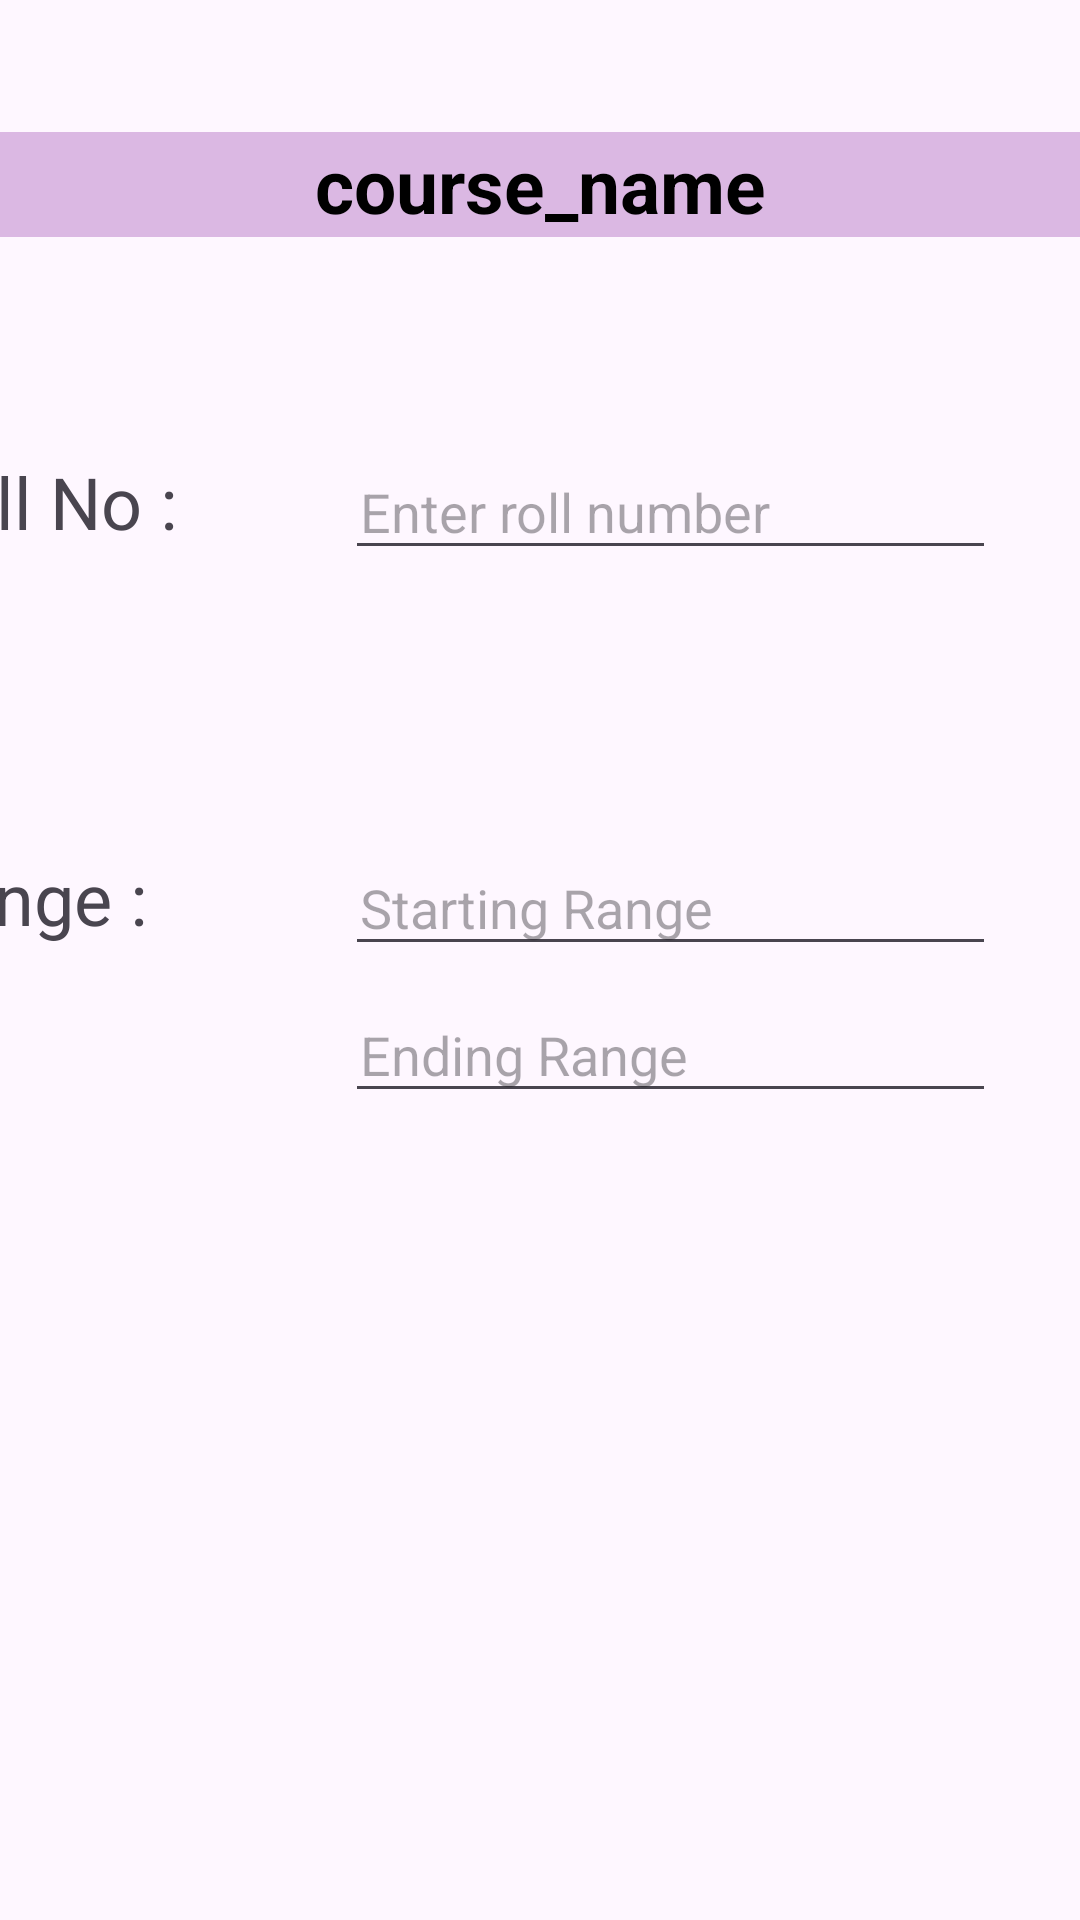

Here is an Android app screen rendered from its layout file. Give the layout XML and the strings, colors and styles it references.
<!-- AndroidManifest.xml: application theme Theme.Project01 -->
<!-- res/layout/activity_add_students.xml -->
<?xml version="1.0" encoding="utf-8"?>
<androidx.constraintlayout.widget.ConstraintLayout xmlns:android="http://schemas.android.com/apk/res/android"
    xmlns:app="http://schemas.android.com/apk/res-auto"
    xmlns:tools="http://schemas.android.com/tools"
    android:layout_width="match_parent"
    android:layout_height="match_parent"
    tools:context=".AddStudents">

    <EditText
        android:id="@+id/range1"
        android:layout_width="217dp"
        android:layout_height="39dp"
        android:ems="10"
        android:hint="Starting Range"
        android:inputType="number"
        android:padding="5dp"
        app:layout_constraintBottom_toBottomOf="@+id/range"
        app:layout_constraintStart_toStartOf="@+id/rollnumber" />

    <EditText
        android:id="@+id/range2"
        android:layout_width="217dp"
        android:layout_height="39dp"
        android:layout_marginTop="10dp"
        android:ems="10"
        android:hint="Ending Range"
        android:inputType="number"
        android:padding="5dp"
        app:layout_constraintStart_toStartOf="@+id/range1"
        app:layout_constraintTop_toBottomOf="@+id/range1" />

    <EditText
        android:id="@+id/rollnumber"
        android:layout_width="217dp"
        android:layout_height="39dp"
        android:layout_marginEnd="28dp"
        android:ems="10"
        android:hint="Enter roll number"
        android:inputType="number"
        android:padding="5dp"
        app:layout_constraintBottom_toBottomOf="@+id/rollno"
        app:layout_constraintEnd_toEndOf="parent"
        app:layout_constraintTop_toTopOf="@id/name" />

    <TextView
        android:id="@+id/coursename2"
        android:layout_width="match_parent"
        android:layout_height="35dp"
        android:layout_marginTop="44dp"
        android:background="#dbb8e3"
        android:gravity="center_horizontal|center_vertical"
        android:text="course_name"
        android:textColor="@color/black"
        android:textSize="25dp"
        android:textStyle="bold"
        app:layout_constraintEnd_toEndOf="parent"
        app:layout_constraintStart_toStartOf="parent"
        app:layout_constraintTop_toTopOf="parent" />

    <TextView
        android:id="@+id/rollno"
        android:layout_width="103dp"
        android:layout_height="39dp"
        android:layout_marginStart="10dp"
        android:layout_marginTop="72dp"
        android:layout_marginEnd="287dp"
        android:text="Roll No :"
        android:textSize="24sp"
        app:layout_constraintEnd_toEndOf="parent"
        app:layout_constraintHorizontal_bias="1.0"
        app:layout_constraintStart_toStartOf="parent"
        app:layout_constraintTop_toBottomOf="@+id/coursename2" />

    <TextView
        android:id="@+id/range"
        android:layout_width="103dp"
        android:layout_height="39dp"
        android:layout_marginTop="204dp"
        android:layout_marginEnd="287dp"
        android:text="Range :"
        android:textSize="24sp"
        app:layout_constraintEnd_toEndOf="parent"
        app:layout_constraintHorizontal_bias="0.0"
        app:layout_constraintStart_toStartOf="@+id/rollno"
        app:layout_constraintTop_toBottomOf="@+id/coursename2" />



    <Button
        android:id="@+id/addStudentButton"
        android:layout_width="108dp"
        android:layout_height="50dp"
        android:layout_marginTop="109dp"
        android:layout_marginEnd="62dp"
        android:layout_marginBottom="194dp"
        android:text="Add"
        android:textSize="20sp"
        app:layout_constraintBottom_toBottomOf="parent"
        app:layout_constraintEnd_toEndOf="parent"
        app:layout_constraintTop_toBottomOf="@+id/range2" />

</androidx.constraintlayout.widget.ConstraintLayout>
<!-- resources referenced by this layout -->
<resources>
  <style name="Theme.Project01" parent="Base.Theme.Project01" />
  <style name="Base.Theme.Project01" parent="Theme.Material3.DayNight.NoActionBar">
          
          
      </style>
  <!-- not gathered from this repository: default colours our renderer supplied (Android Studio template values) -->
  <color name="black">#FF000000</color>
</resources>
